Run: headless pygame with SDL's dummy video driver; simulated clock (each Clock.tick advances the game by its frame time, no real sleeping); random seed 0; keys injected as events and as key.get_pressed() state; no mouse input.
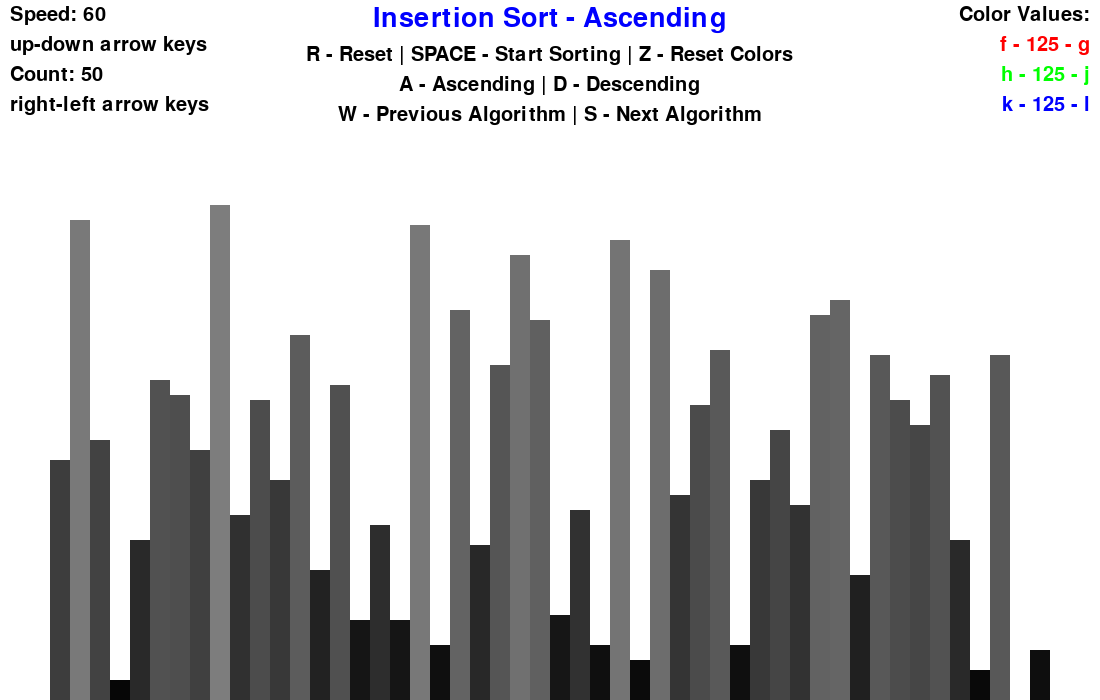
Frame 1 of 4 · flips 1–60 · no input
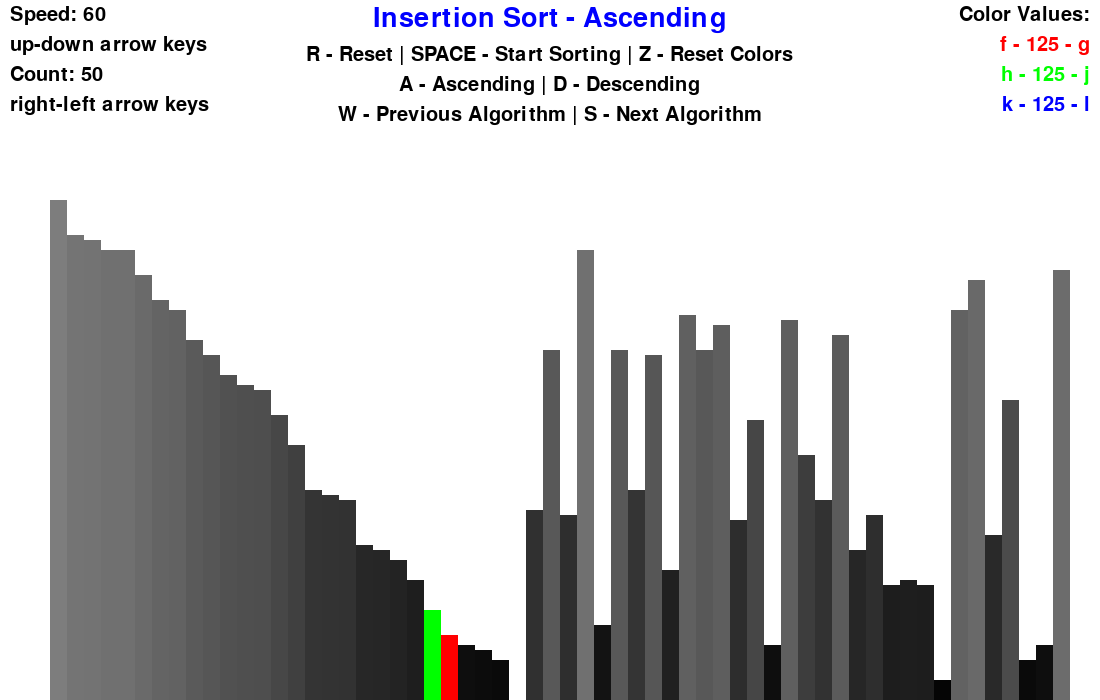
Frame 2 of 4 · flips 61–180 · tapped SPACE, RETURN · held RIGHT (→), D
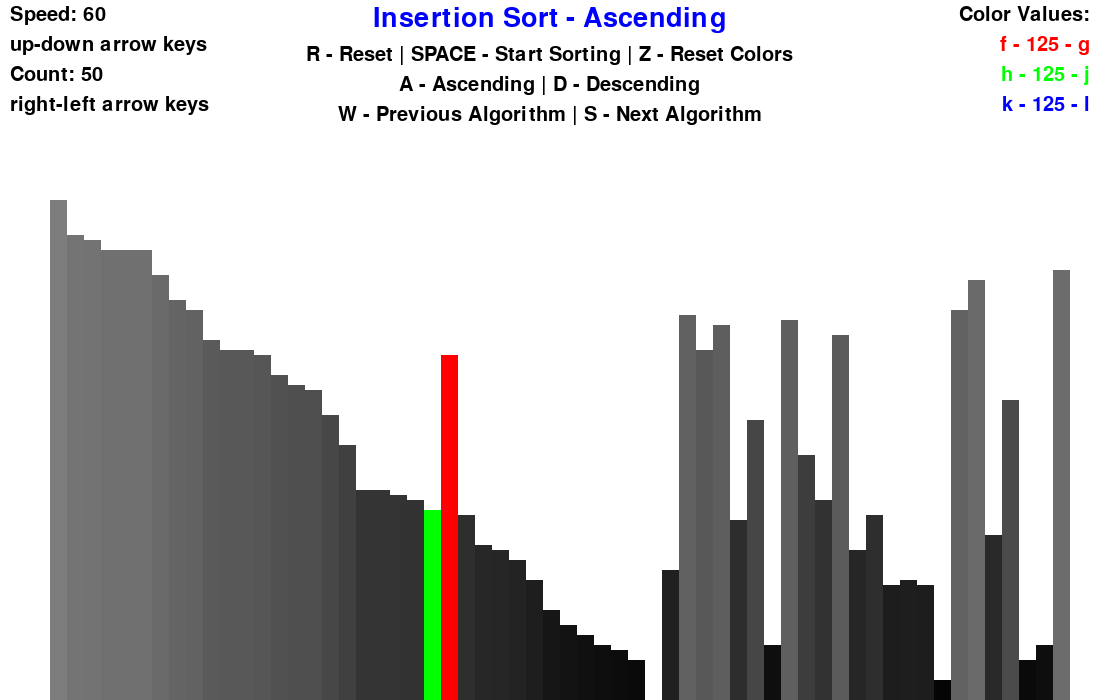
Frame 3 of 4 · flips 181–300 · held DOWN (↓), S
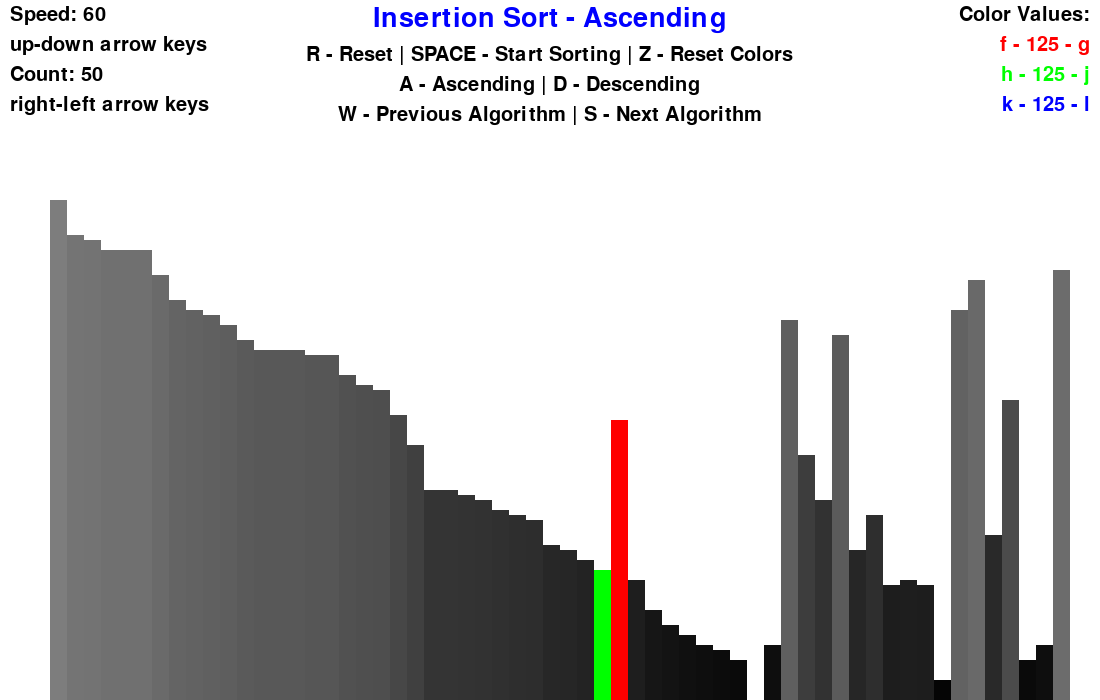
Frame 4 of 4 · flips 301–420 · held LEFT (←), A, UP (↑), W

The pygame program that drew these frames:

import math

import pygame
import random

pygame.init()

class DrawInformation:
    BLACK = 0, 0, 0
    WHITE = 255, 255, 255
    GREEN = 0, 255, 0
    RED = 255, 0, 0
    BLUE = 0, 0, 255
    GREY = 128, 128, 128
    LIGHT_GREY = 150, 150, 150
    DARK_GREY = 190, 190, 190
    DRAW_COLOR_RED = 1.25
    DRAW_COLOR_GREEN = 1.25
    DRAW_COLOR_BLUE = 1.25
    INCRIMINATION = 0.15
    BACKGROUND_COLOR = WHITE

    SORTING_INDEX = 0
    SORTING_ALGO_NAMES = ["Insertion Sort", "Bubble Sort", "Selection Sort", "Shell Sort"]

    FONT = pygame.font.SysFont('comicsans', 30)
    LARGE_FONT = pygame.font.SysFont('comicsans', 40)
    SIDE_PAD = 100
    TOP_PAD = 150

    def __init__(self, width, height, lst):
        self.width = width
        self.height = height

        self.window = pygame.display.set_mode((width, height))
        pygame.display.set_caption("Sorting Algorithms")
        self.set_list(lst)

    def set_list(self, lst):
        self.lst = lst
        self.min_val = min(lst)
        self.max_val = max(lst)

        self.block_width = round((self.width - self.SIDE_PAD) / len(lst))
        self.block_height = math.floor((self.height - self.TOP_PAD) / (self.max_val - self.min_val))
        self.start_x = self.SIDE_PAD // 2

def draw(draw_info, algo_name, ascending, speed = 60, amount = 50):
    draw_info.window.fill(draw_info.BACKGROUND_COLOR)

    title = draw_info.LARGE_FONT.render(f"{algo_name} - {'Ascending' if ascending else 'Descending'}",
                                  1, draw_info.BLUE)
    draw_info.window.blit(title, (draw_info.width / 2 - title.get_width() / 2, 5))

    controls = draw_info.FONT.render("R - Reset | SPACE - Start Sorting | Z - Reset Colors", 1, draw_info.BLACK)
    draw_info.window.blit(controls, (draw_info.width / 2 - controls.get_width() / 2, 45))

    order = draw_info.FONT.render("A - Ascending | D - Descending", 1, draw_info.BLACK)
    draw_info.window.blit(order, (draw_info.width / 2 - order.get_width() / 2, 75))

    sorting = draw_info.FONT.render("W - Previous Algorithm | S - Next Algorithm", 1, draw_info.BLACK)
    draw_info.window.blit(sorting, (draw_info.width / 2 - sorting.get_width() / 2, 105))

    speed_txt = draw_info.FONT.render(f"Speed: {speed}", 1, draw_info.BLACK)
    draw_info.window.blit(speed_txt, (10, 5))
    speed_txt2 = draw_info.FONT.render(f"up-down arrow keys", 1, draw_info.BLACK)
    draw_info.window.blit(speed_txt2, (10, 35))

    amount = draw_info.FONT.render(f"Count: {amount}", 1, draw_info.BLACK)
    draw_info.window.blit(amount, (10, 65))
    amount2 = draw_info.FONT.render(f"right-left arrow keys", 1, draw_info.BLACK)
    draw_info.window.blit(amount2, (10, 95))

    color_txt = draw_info.FONT.render(f"Color Values:", 1, draw_info.BLACK)
    draw_info.window.blit(color_txt, (draw_info.width - color_txt.get_width() - 10, 5))

    red_val = round(draw_info.DRAW_COLOR_RED * 100)
    red_txt = draw_info.FONT.render(f"f - {red_val} - g", 1, draw_info.RED)
    draw_info.window.blit(red_txt, (draw_info.width - red_txt.get_width() - 10, 35))

    green_val = round(draw_info.DRAW_COLOR_GREEN * 100)
    green_txt = draw_info.FONT.render(f"h - {green_val} - j", 1, draw_info.GREEN)
    draw_info.window.blit(green_txt, (draw_info.width - green_txt.get_width() - 10, 65))

    blue_val = round(draw_info.DRAW_COLOR_BLUE * 100)
    blue_txt = draw_info.FONT.render(f"k - {blue_val} - l", 1, draw_info.BLUE)
    draw_info.window.blit(blue_txt, (draw_info.width - blue_txt.get_width() - 10, 95))

    draw_list(draw_info)
    pygame.display.update()

def draw_list(draw_info, color_positions = {}, clear_bg = False):
    lst = draw_info.lst

    if clear_bg:
        clear_rect = (draw_info.SIDE_PAD//2, draw_info.TOP_PAD, draw_info.width - draw_info.SIDE_PAD,
                      draw_info.height - draw_info.TOP_PAD)
        pygame.draw.rect(draw_info.window, draw_info.BACKGROUND_COLOR, clear_rect)

    for i, val in enumerate(lst):
        x = draw_info.start_x + i * draw_info.block_width
        y = draw_info.height - (val - draw_info.min_val) * draw_info.block_height

        color_val_red = round(val * draw_info.DRAW_COLOR_RED)
        color_val_green = round(val * draw_info.DRAW_COLOR_GREEN)
        color_val_blue = round(val * draw_info.DRAW_COLOR_BLUE)
        color = (color_val_red, color_val_green, color_val_blue)

        if i in color_positions:
            color = color_positions[i]

        pygame.draw.rect(draw_info.window, color, (x, y, draw_info.block_width, draw_info.height))

    if clear_bg:
        pygame.display.update()

def generate_starting_list(n, min_val, max_val):
    lst = []

    for _ in range(n):
        val = random.randint(min_val, max_val)
        lst.append(val)

    return lst

def bubble_sort(draw_info, ascending = True):
    lst = draw_info.lst

    for i in range(len(lst) - 1):
        for j in range(len(lst) - 1):
            num1 = lst[j]
            num2 = lst[j + 1]

            if (num1 > num2 and ascending) or (num1 < num2 and not ascending):
                lst[j], lst[j + 1] = lst[j + 1], lst[j]
                draw_list(draw_info, {j: draw_info.GREEN, j + 1: draw_info.RED}, True)
                yield True

    return lst

def insertion_sort(draw_info, ascending = True):
    lst = draw_info.lst

    for i in range(1, len(lst)):
        current = lst[i]

        while True:
            ascending_sort = i > 0 and lst[i - 1] > current and ascending
            descending_sort = i > 0 and lst[i - 1] < current and not ascending

            if not ascending_sort and not descending_sort:
                break

            lst[i] = lst[i - 1]
            i = i - 1
            lst[i] = current
            draw_list(draw_info, {i - 1: draw_info.GREEN, i: draw_info.RED}, True)
            yield True

    return lst

def selection_sort(draw_info, ascending = True):
    lst = draw_info.lst

    for idx in range(len(lst)):
        min_idx = idx
        for j in range(idx + 1, len(lst)):
            if lst[min_idx] > lst[j] and ascending:
                min_idx = j
            if lst[min_idx] < lst[j] and not ascending:
                min_idx = j
        lst[idx], lst[min_idx] = lst[min_idx], lst[idx]
        draw_list(draw_info, {idx: draw_info.GREEN, min_idx: draw_info.RED}, True)
        yield True

    return lst

def shell_sort(draw_info, ascending = True):
    lst = draw_info.lst

    gap = len(lst) // 2
    while gap > 0:
        for i in range(gap, len(lst)):
            temp = lst[i]
            j = i
            while j >= gap and lst[j - gap] > temp and ascending:
                lst[j] = lst[j - gap]
                j = j-gap
                lst[j] = temp
            while j >= gap and lst[j - gap] < temp and not ascending:
                lst[j] = lst[j - gap]
                j = j-gap
                lst[j] = temp
            draw_list(draw_info, {j: draw_info.GREEN, j - gap: draw_info.RED}, True)
            yield True
        gap = gap//2

    return lst

def set_algorithm(draw_info, sorting_algorithm, sorting_algo_name, next = True):
    if next:
        draw_info.SORTING_INDEX += 1
    else:
        draw_info.SORTING_INDEX -= 1

    if draw_info.SORTING_INDEX >= len(draw_info.SORTING_ALGO_NAMES):
        draw_info.SORTING_INDEX = 0

    if draw_info.SORTING_INDEX < 0:
        draw_info.SORTING_INDEX = len(draw_info.SORTING_ALGO_NAMES) - 1

    sorting_algo_name = draw_info.SORTING_ALGO_NAMES[draw_info.SORTING_INDEX]
    if draw_info.SORTING_INDEX == 0:
        sorting_algorithm = insertion_sort
    elif draw_info.SORTING_INDEX == 1:
        sorting_algorithm = bubble_sort
    elif draw_info.SORTING_INDEX == 2:
        sorting_algorithm = selection_sort
    elif draw_info.SORTING_INDEX == 3:
        sorting_algorithm = shell_sort

    return sorting_algorithm, sorting_algo_name

def set_color(color, incrimination, add = True):
    if add:
        color += incrimination
        if color > 2.25:
            color = 2.25
    else:
        color -= incrimination
        if color < 0.3:
            color = 0.3
    return color

def main():
    run = True
    clock = pygame.time.Clock()

    speed = 60
    increase_amount = 15

    n = 50
    min_val = 0
    max_val = 100
    lst =generate_starting_list(n, min_val, max_val)
    draw_info = DrawInformation(1100, 700, lst)
    sorting = False
    ascending = True

    sorting_algorithm = insertion_sort
    sorting_algo_name = "Insertion Sort"
    sorting_algorithm_generator = None

    while run:
        clock.tick(speed)

        if sorting:
            try:
                next(sorting_algorithm_generator)
            except StopIteration:
                sorting = False
        else:
            draw(draw_info, sorting_algo_name, ascending, speed, n)

        for event in pygame.event.get():
            if event.type == pygame.QUIT:
                run = False

            if event.type != pygame.KEYDOWN:
                continue

            if event.key == pygame.K_r:
                lst = generate_starting_list(n, min_val, max_val)
                draw_info.set_list(lst)
                sorting = False
            elif event.key == pygame.K_SPACE and sorting == False:
                sorting = True
                sorting_algorithm_generator = sorting_algorithm(draw_info, ascending)
            elif event.key == pygame.K_a and not sorting:
                ascending = True
            elif event.key == pygame.K_d and not sorting:
                ascending = False
            elif event.key == pygame.K_w and not sorting:
                sorting_algorithm, sorting_algo_name = set_algorithm(draw_info,sorting_algorithm,
                                                                     sorting_algo_name, True)
            elif event.key == pygame.K_s and not sorting:
                sorting_algorithm, sorting_algo_name = set_algorithm(draw_info, sorting_algorithm,
                                                                     sorting_algo_name, False)
            elif event.key == pygame.K_DOWN and not sorting:
                speed -= increase_amount
                if speed < 15:
                    speed = 15
            elif event.key == pygame.K_UP and not sorting:
                speed += increase_amount
                if speed > 150:
                    speed = 150
            elif event.key == pygame.K_LEFT and not sorting:
                n -= 10
                if n < 20:
                    n = 20
                lst = generate_starting_list(n, min_val, max_val)
                draw_info.set_list(lst)
                sorting = False
            elif event.key == pygame.K_RIGHT and not sorting:
                n += 10
                if n > 120:
                    n = 120
                lst = generate_starting_list(n, min_val, max_val)
                draw_info.set_list(lst)
                sorting = False
            elif event.key == pygame.K_f:
                draw_info.DRAW_COLOR_RED = set_color(draw_info.DRAW_COLOR_RED, draw_info.INCRIMINATION, False)
            elif event.key == pygame.K_g:
                draw_info.DRAW_COLOR_RED = set_color(draw_info.DRAW_COLOR_RED, draw_info.INCRIMINATION, True)
            elif event.key == pygame.K_h:
                draw_info.DRAW_COLOR_GREEN = set_color(draw_info.DRAW_COLOR_GREEN, draw_info.INCRIMINATION, False)
            elif event.key == pygame.K_j:
                draw_info.DRAW_COLOR_GREEN = set_color(draw_info.DRAW_COLOR_GREEN, draw_info.INCRIMINATION, True)
            elif event.key == pygame.K_k:
                draw_info.DRAW_COLOR_BLUE = set_color(draw_info.DRAW_COLOR_BLUE, draw_info.INCRIMINATION, False)
            elif event.key == pygame.K_l:
                draw_info.DRAW_COLOR_BLUE = set_color(draw_info.DRAW_COLOR_BLUE, draw_info.INCRIMINATION, True)
            elif event.key == pygame.K_z:
                draw_info.DRAW_COLOR_RED = 1.25
                draw_info.DRAW_COLOR_GREEN = 1.25
                draw_info.DRAW_COLOR_BLUE = 1.25

    pygame.quit()

if __name__ == "__main__":
    main()
